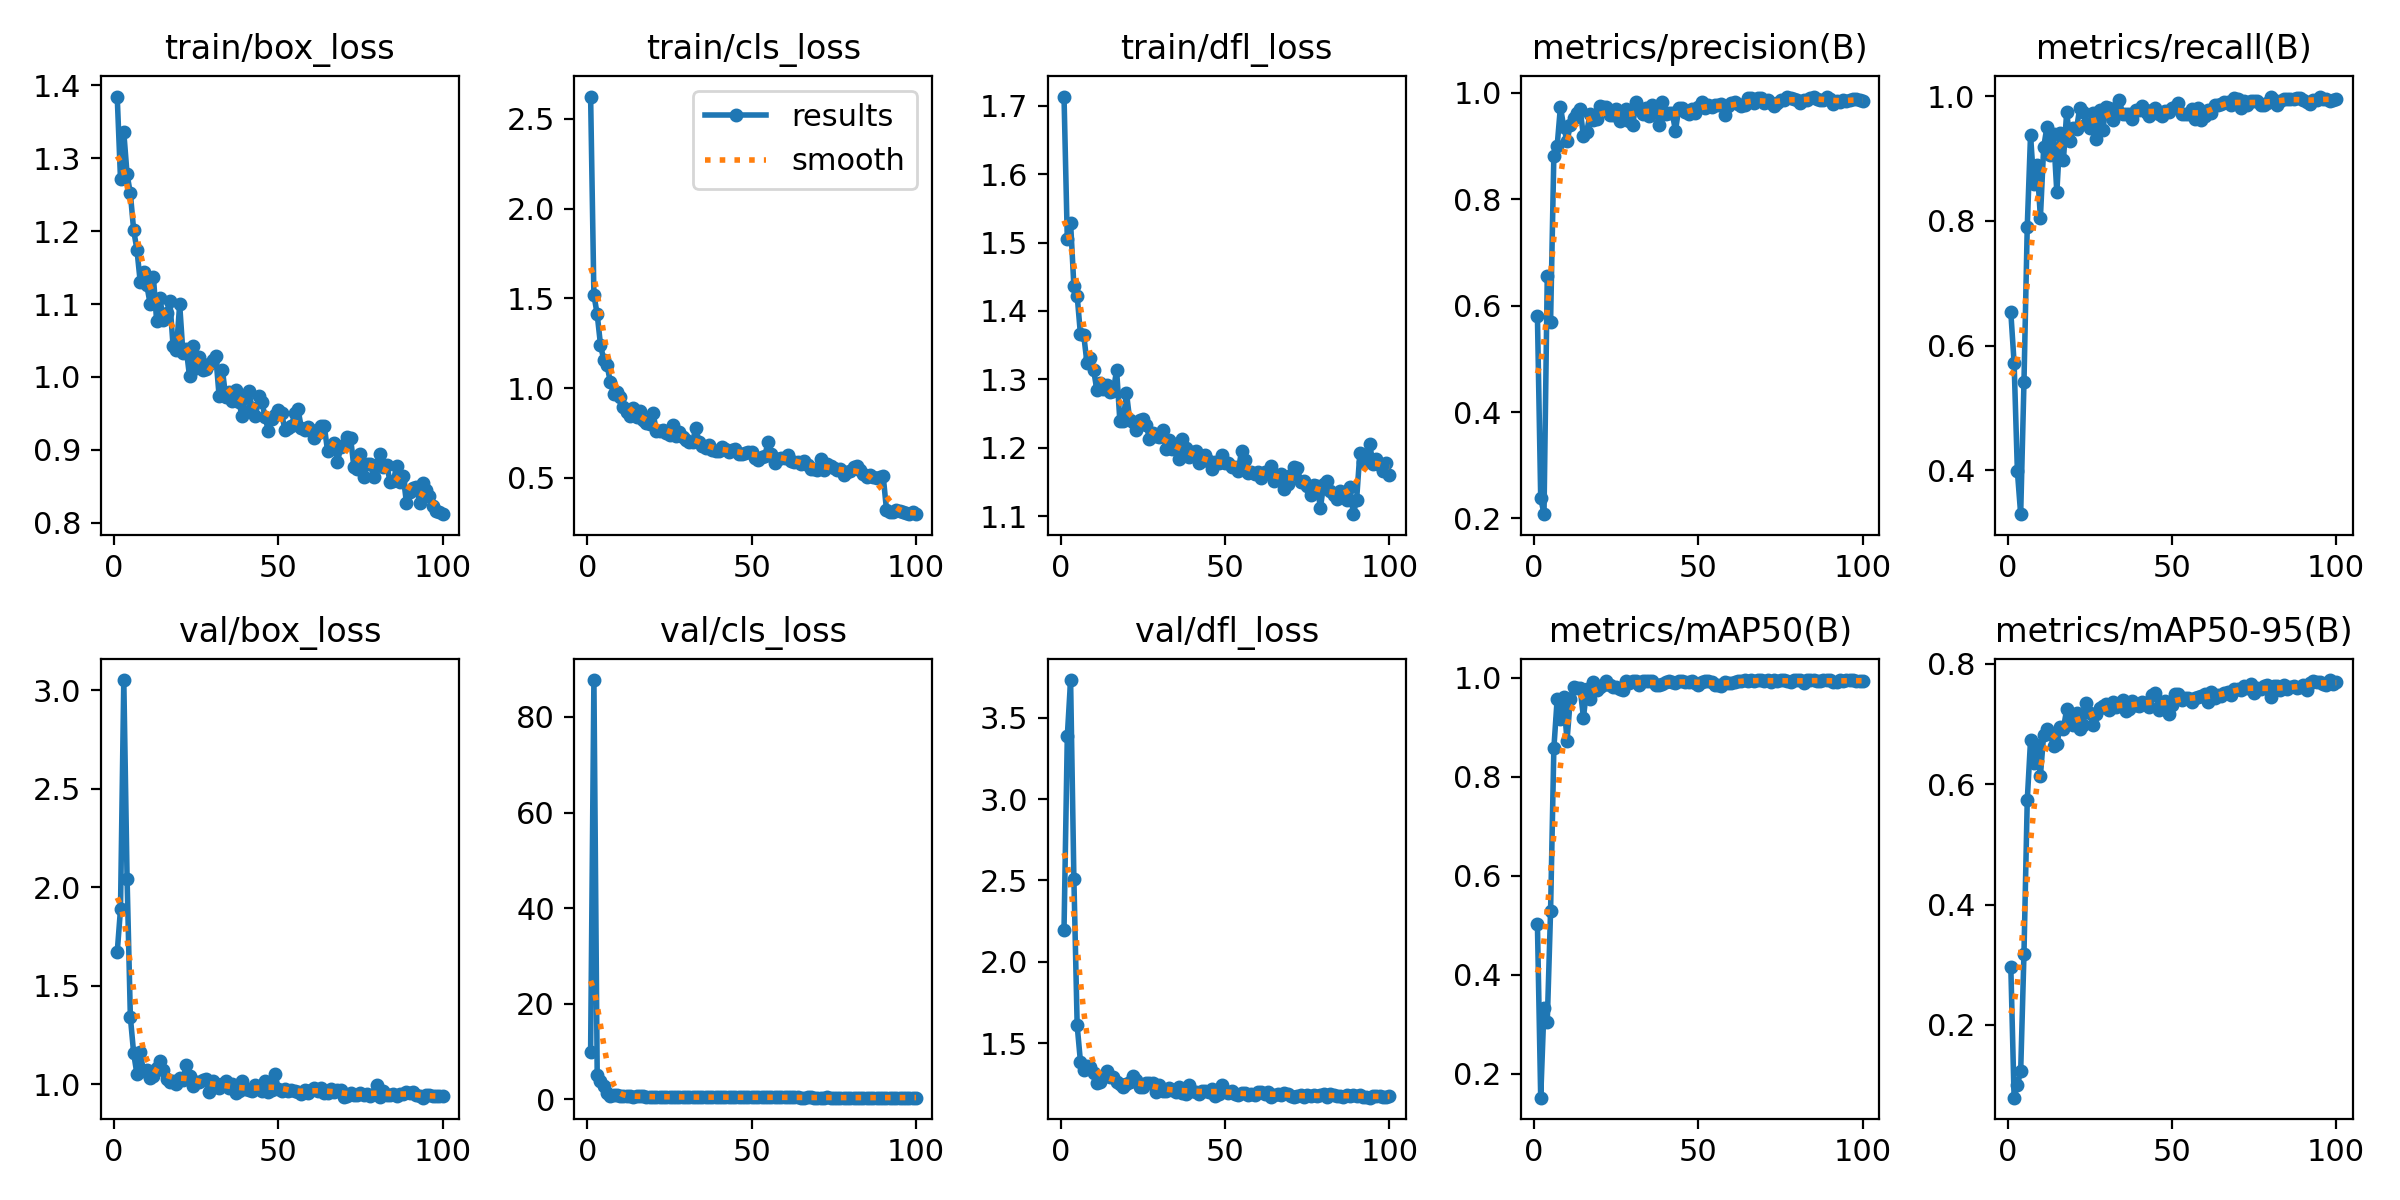

Source data for this figure (header and first rows):
epoch, time, train/box_loss, train/cls_loss, train/dfl_loss, metrics/precision(B), metrics/recall(B), metrics/mAP50(B), metrics/mAP50-95(B), val/box_loss, val/cls_loss, val/dfl_loss, lr/pg0, lr/pg1, lr/pg2
1, 41.57, 1.385, 2.625, 1.713, 0.5806, 0.6536, 0.5027, 0.2967, 1.67, 9.9, 2.197, 0.0004673, 0.0004673, 0.0004673
2, 77.58, 1.271, 1.519, 1.505, 0.239, 0.5725, 0.1521, 0.07915, 1.889, 87.72, 3.386, 0.0009343, 0.0009343, 0.0009343
3, 112.3, 1.336, 1.412, 1.529, 0.2081, 0.3984, 0.3338, 0.1008, 3.051, 5.161, 3.731, 0.001392, 0.001392, 0.001392
4, 147.2, 1.278, 1.242, 1.437, 0.6563, 0.3299, 0.3058, 0.1228, 2.044, 3.899, 2.511, 0.001387, 0.001387, 0.001387
5, 182, 1.252, 1.157, 1.422, 0.5688, 0.5414, 0.5282, 0.3181, 1.342, 2.701, 1.61, 0.001372, 0.001372, 0.001372
6, 221.4, 1.201, 1.128, 1.366, 0.8818, 0.7906, 0.8569, 0.5732, 1.159, 1.343, 1.387, 0.001358, 0.001358, 0.001358
7, 256.6, 1.174, 1.033, 1.365, 0.8993, 0.9377, 0.9558, 0.673, 1.052, 0.7083, 1.335, 0.001344, 0.001344, 0.001344
8, 297.2, 1.13, 0.9666, 1.323, 0.9733, 0.8586, 0.9155, 0.6349, 1.162, 0.7814, 1.362, 0.00133, 0.00133, 0.00133
9, 332.1, 1.144, 0.9768, 1.331, 0.9358, 0.8897, 0.9605, 0.6656, 1.066, 0.784, 1.352, 0.001316, 0.001316, 0.001316
10, 366.6, 1.126, 0.9497, 1.314, 0.9091, 0.8054, 0.8717, 0.6138, 1.075, 0.7709, 1.318, 0.001302, 0.001302, 0.001302
11, 401.4, 1.101, 0.8926, 1.284, 0.9386, 0.9182, 0.9563, 0.6825, 1.035, 0.6082, 1.258, 0.001288, 0.001288, 0.001288
12, 440.9, 1.137, 0.8687, 1.295, 0.9529, 0.9513, 0.98, 0.6923, 1.041, 0.592, 1.26, 0.001273, 0.001273, 0.001273
13, 475.8, 1.077, 0.8459, 1.287, 0.9618, 0.9063, 0.9796, 0.6837, 1.084, 0.6375, 1.295, 0.001259, 0.001259, 0.001259
14, 510.4, 1.108, 0.8886, 1.292, 0.9687, 0.9389, 0.9786, 0.6636, 1.118, 0.5533, 1.327, 0.001245, 0.001245, 0.001245
15, 545, 1.078, 0.8396, 1.281, 0.9177, 0.8458, 0.9193, 0.6661, 1.072, 0.6905, 1.291, 0.001231, 0.001231, 0.001231
16, 579.6, 1.087, 0.8705, 1.283, 0.9253, 0.9409, 0.9763, 0.695, 1.027, 0.5739, 1.291, 0.001217, 0.001217, 0.001217
17, 620.5, 1.105, 0.8224, 1.314, 0.9602, 0.8977, 0.9576, 0.6925, 1.012, 0.7074, 1.263, 0.001203, 0.001203, 0.001203
18, 655.3, 1.042, 0.8055, 1.239, 0.949, 0.9748, 0.99, 0.7245, 1.019, 0.5055, 1.252, 0.001189, 0.001189, 0.001189
19, 694.2, 1.037, 0.7982, 1.239, 0.9513, 0.9277, 0.9757, 0.7085, 1.002, 0.5138, 1.232, 0.001174, 0.001174, 0.001174
20, 728.9, 1.1, 0.8607, 1.28, 0.9745, 0.9495, 0.9807, 0.6987, 1.035, 0.5139, 1.253, 0.00116, 0.00116, 0.00116
21, 763.4, 1.032, 0.7601, 1.24, 0.9725, 0.9482, 0.9851, 0.7186, 1.024, 0.4875, 1.262, 0.001146, 0.001146, 0.001146
22, 798.2, 1.039, 0.7635, 1.238, 0.9739, 0.9819, 0.9932, 0.6912, 1.099, 0.4736, 1.302, 0.001132, 0.001132, 0.001132
23, 833.3, 1.001, 0.7659, 1.226, 0.959, 0.9741, 0.984, 0.6991, 1.042, 0.506, 1.272, 0.001118, 0.001118, 0.001118
24, 868.4, 1.042, 0.7524, 1.241, 0.9572, 0.9549, 0.9811, 0.7345, 0.9935, 0.5033, 1.231, 0.001104, 0.001104, 0.001104
25, 904.8, 1.013, 0.7393, 1.241, 0.9684, 0.9494, 0.9814, 0.7187, 1.011, 0.5193, 1.23, 0.001089, 0.001089, 0.001089
26, 940.1, 1.027, 0.7971, 1.233, 0.9461, 0.9728, 0.9761, 0.6982, 1.012, 0.4802, 1.256, 0.001075, 0.001075, 0.001075
27, 975.3, 1.01, 0.7342, 1.213, 0.9583, 0.9314, 0.9742, 0.7158, 1.021, 0.5058, 1.255, 0.001061, 0.001061, 0.001061
28, 1010, 1.012, 0.7574, 1.221, 0.9695, 0.9779, 0.9934, 0.7264, 1.028, 0.4828, 1.255, 0.001047, 0.001047, 0.001047
29, 1045, 1.018, 0.7248, 1.218, 0.946, 0.9466, 0.9882, 0.7291, 0.9618, 0.4804, 1.199, 0.001033, 0.001033, 0.001033
30, 1079, 1.023, 0.7105, 1.215, 0.9389, 0.9827, 0.9928, 0.7326, 1.019, 0.437, 1.247, 0.001019, 0.001019, 0.001019
31, 1114, 1.028, 0.6975, 1.227, 0.9822, 0.9812, 0.9937, 0.7229, 1.004, 0.4046, 1.205, 0.001005, 0.001005, 0.001005
32, 1148, 0.9737, 0.6977, 1.198, 0.9699, 0.9622, 0.9842, 0.7368, 0.9797, 0.4427, 1.208, 0.0009904, 0.0009904, 0.0009904
33, 1183, 1.01, 0.7783, 1.212, 0.9607, 0.9812, 0.9925, 0.7284, 1.001, 0.428, 1.224, 0.0009763, 0.0009763, 0.0009763
34, 1217, 0.9725, 0.6986, 1.198, 0.972, 0.9937, 0.9935, 0.7329, 1.017, 0.4189, 1.213, 0.0009621, 0.0009621, 0.0009621
35, 1252, 0.9788, 0.6798, 1.205, 0.9552, 0.9709, 0.9924, 0.7393, 0.9838, 0.4595, 1.201, 0.000948, 0.000948, 0.000948
36, 1287, 0.9675, 0.666, 1.183, 0.9774, 0.9718, 0.9926, 0.7218, 1.004, 0.4159, 1.23, 0.0009339, 0.0009339, 0.0009339
37, 1321, 0.9823, 0.6836, 1.213, 0.9709, 0.9712, 0.9855, 0.7251, 0.956, 0.4234, 1.193, 0.0009197, 0.0009197, 0.0009197
38, 1356, 0.9662, 0.6576, 1.2, 0.9391, 0.9633, 0.9851, 0.7379, 0.9651, 0.4225, 1.188, 0.0009056, 0.0009056, 0.0009056
39, 1391, 0.9458, 0.6501, 1.187, 0.9824, 0.9771, 0.9876, 0.7323, 1.02, 0.4256, 1.244, 0.0008914, 0.0008914, 0.0008914
40, 1426, 0.9723, 0.6496, 1.194, 0.9593, 0.9773, 0.9911, 0.7299, 0.9755, 0.4306, 1.206, 0.0008773, 0.0008773, 0.0008773
41, 1461, 0.9808, 0.6709, 1.195, 0.9612, 0.9841, 0.9937, 0.737, 0.9735, 0.4262, 1.201, 0.0008631, 0.0008631, 0.0008631
42, 1497, 0.9572, 0.6602, 1.178, 0.9622, 0.9744, 0.9902, 0.735, 0.9646, 0.4147, 1.187, 0.000849, 0.000849, 0.000849
43, 1531, 0.9458, 0.6413, 1.181, 0.9284, 0.9678, 0.9882, 0.7284, 0.998, 0.4621, 1.21, 0.0008348, 0.0008348, 0.0008348
44, 1566, 0.9741, 0.6563, 1.19, 0.9708, 0.9784, 0.9923, 0.7474, 0.9762, 0.4001, 1.207, 0.0008207, 0.0008207, 0.0008207
45, 1601, 0.9654, 0.6634, 1.181, 0.9703, 0.9813, 0.9936, 0.7516, 0.9658, 0.4107, 1.198, 0.0008065, 0.0008065, 0.0008065
46, 1641, 0.9453, 0.6348, 1.168, 0.9627, 0.9721, 0.9907, 0.7234, 1.015, 0.4151, 1.221, 0.0007924, 0.0007924, 0.0007924
47, 1675, 0.9253, 0.6312, 1.18, 0.9605, 0.969, 0.991, 0.7334, 0.9606, 0.4277, 1.177, 0.0007782, 0.0007782, 0.0007782
48, 1710, 0.9422, 0.6398, 1.178, 0.9691, 0.977, 0.9931, 0.7376, 0.9713, 0.3963, 1.187, 0.0007641, 0.0007641, 0.0007641
49, 1745, 0.9484, 0.6449, 1.189, 0.9611, 0.9751, 0.9886, 0.716, 1.054, 0.4197, 1.246, 0.0007499, 0.0007499, 0.0007499
50, 1779, 0.9541, 0.6418, 1.178, 0.9732, 0.9812, 0.9854, 0.7315, 0.9773, 0.3729, 1.207, 0.0007358, 0.0007358, 0.0007358
51, 1815, 0.9504, 0.6112, 1.177, 0.9825, 0.9821, 0.9917, 0.7506, 0.9657, 0.3941, 1.195, 0.0007216, 0.0007216, 0.0007216
52, 1849, 0.9276, 0.5968, 1.172, 0.972, 0.9886, 0.9923, 0.7499, 0.9754, 0.3892, 1.205, 0.0007075, 0.0007075, 0.0007075
53, 1884, 0.9298, 0.6157, 1.172, 0.9761, 0.972, 0.9934, 0.7403, 0.9656, 0.402, 1.19, 0.0006934, 0.0006934, 0.0006934
54, 1918, 0.9322, 0.6228, 1.167, 0.9739, 0.9715, 0.992, 0.743, 0.9703, 0.3992, 1.181, 0.0006792, 0.0006792, 0.0006792
55, 1953, 0.9504, 0.7007, 1.195, 0.977, 0.9712, 0.9846, 0.744, 0.9674, 0.4084, 1.198, 0.0006651, 0.0006651, 0.0006651
56, 1987, 0.9555, 0.6329, 1.182, 0.9767, 0.9795, 0.9844, 0.7368, 0.9626, 0.3703, 1.192, 0.0006509, 0.0006509, 0.0006509
57, 2021, 0.9306, 0.5845, 1.163, 0.979, 0.9635, 0.9837, 0.7438, 0.9508, 0.4186, 1.185, 0.0006368, 0.0006368, 0.0006368
58, 2056, 0.9277, 0.6045, 1.164, 0.9587, 0.9815, 0.9918, 0.7447, 0.9713, 0.4043, 1.189, 0.0006226, 0.0006226, 0.0006226
59, 2090, 0.932, 0.6077, 1.161, 0.9746, 0.9625, 0.9886, 0.7464, 0.9568, 0.3851, 1.182, 0.0006085, 0.0006085, 0.0006085
60, 2124, 0.9274, 0.6126, 1.165, 0.9797, 0.969, 0.9898, 0.7493, 0.9721, 0.4012, 1.201, 0.0005943, 0.0005943, 0.0005943
... 40 more rows
